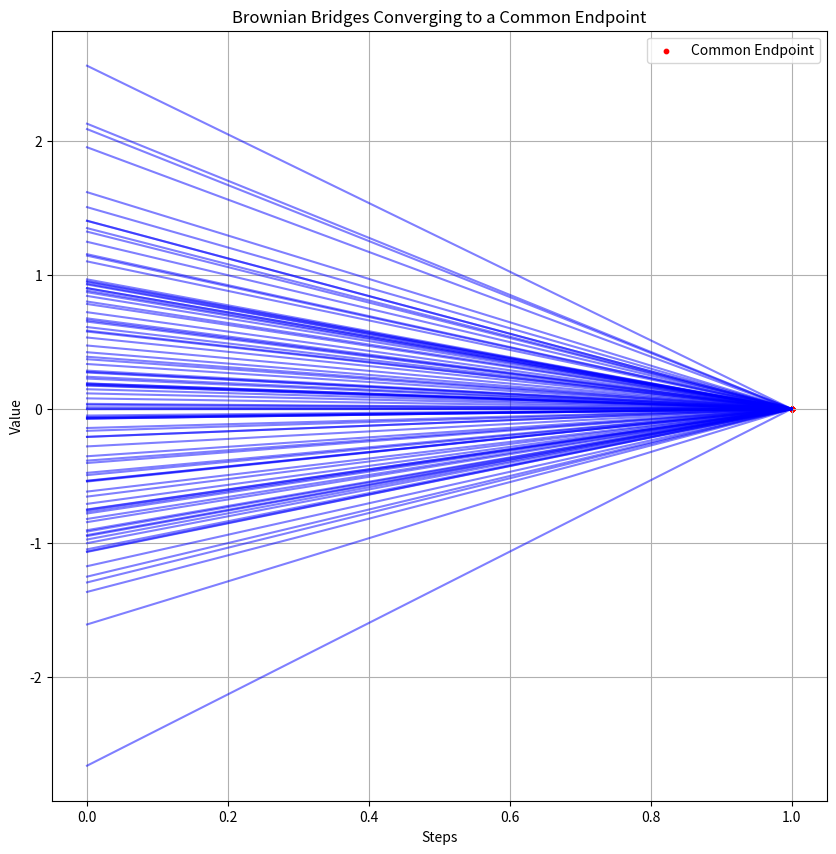

Write Python code to recreate this figure.
#!/usr/bin/python3
# -*- coding: utf-8 -*-

"""
description: 
[redacted]
created date: 2024/10/17
"""
# !/usr/bin/python3
# -*- coding: utf-8 -*-

"""  
description:   
[redacted]
created date: 2024/10/16  
"""
import numpy as np
import matplotlib.pyplot as plt


def brownian_bridge(start, end, n_steps):
    """
    Generate a Brownian Bridge between start and end over n_steps + 1 points.
    """
    t = np.linspace(0, 1, n_steps + 1)
    bridge = np.zeros(n_steps + 1)
    bridge[0] = start
    bridge[-1] = end  # This will be overridden later in the plotting, but we keep it here for the simulation

    for i in range(1, n_steps):
        increment = np.sqrt(t[i] - t[i - 1]) * np.random.normal()
        bridge[i] = bridge[i - 1] + increment

        # Normalize so that the bridge has the correct endpoint in expectation (though we will override it visually)
    # This step is actually not necessary for our purpose since we are only interested in the visual convergence
    # but it's kept here for completeness and correctness in a standard Brownian Bridge setting
    # bridge -= bridge[-1] * t + end * t  # Uncomment this line if you want the bridge to end exactly at 'end' on average

    # Return the unnormalized bridge for visualization purposes (we will adjust the endpoint in the plot)
    return bridge


# Parameters
n_points = 100  # Number of starting points
n_steps = 1  # Number of steps in the Brownian Bridge simulation
fixed_end = 0  # The common endpoint for all Brownian Bridges

# Generate start points from N(0, 1)
start_points = np.random.normal(0, 1, n_points)

# Simulate Brownian Bridges
bridges = [brownian_bridge(start, fixed_end, n_steps) for start in start_points]

# Plot the results
plt.figure(figsize=(10, 10))
for bridge in bridges:
    # Shift the bridge so that it ends at the fixed_end point visually
    # We do this by replacing the last element of the bridge array with the fixed_end value
    bridge[-1] = fixed_end
    plt.plot(bridge, alpha=0.5, color='b')




if __name__ == "__main__":
    # Plot the common endpoint
    plt.scatter([n_steps] * n_points, [fixed_end] * n_points, c='r', s=10, label='Common Endpoint')

    # Optionally plot the start points (though they are off the chart due to scaling)
    # plt.scatter(np.zeros_like(start_points), start_points, c='g', label='Start Points')

    plt.title('Brownian Bridges Converging to a Common Endpoint')
    plt.xlabel('Steps')
    plt.ylabel('Value')
    plt.legend()
    plt.grid(True)
    plt.show()
